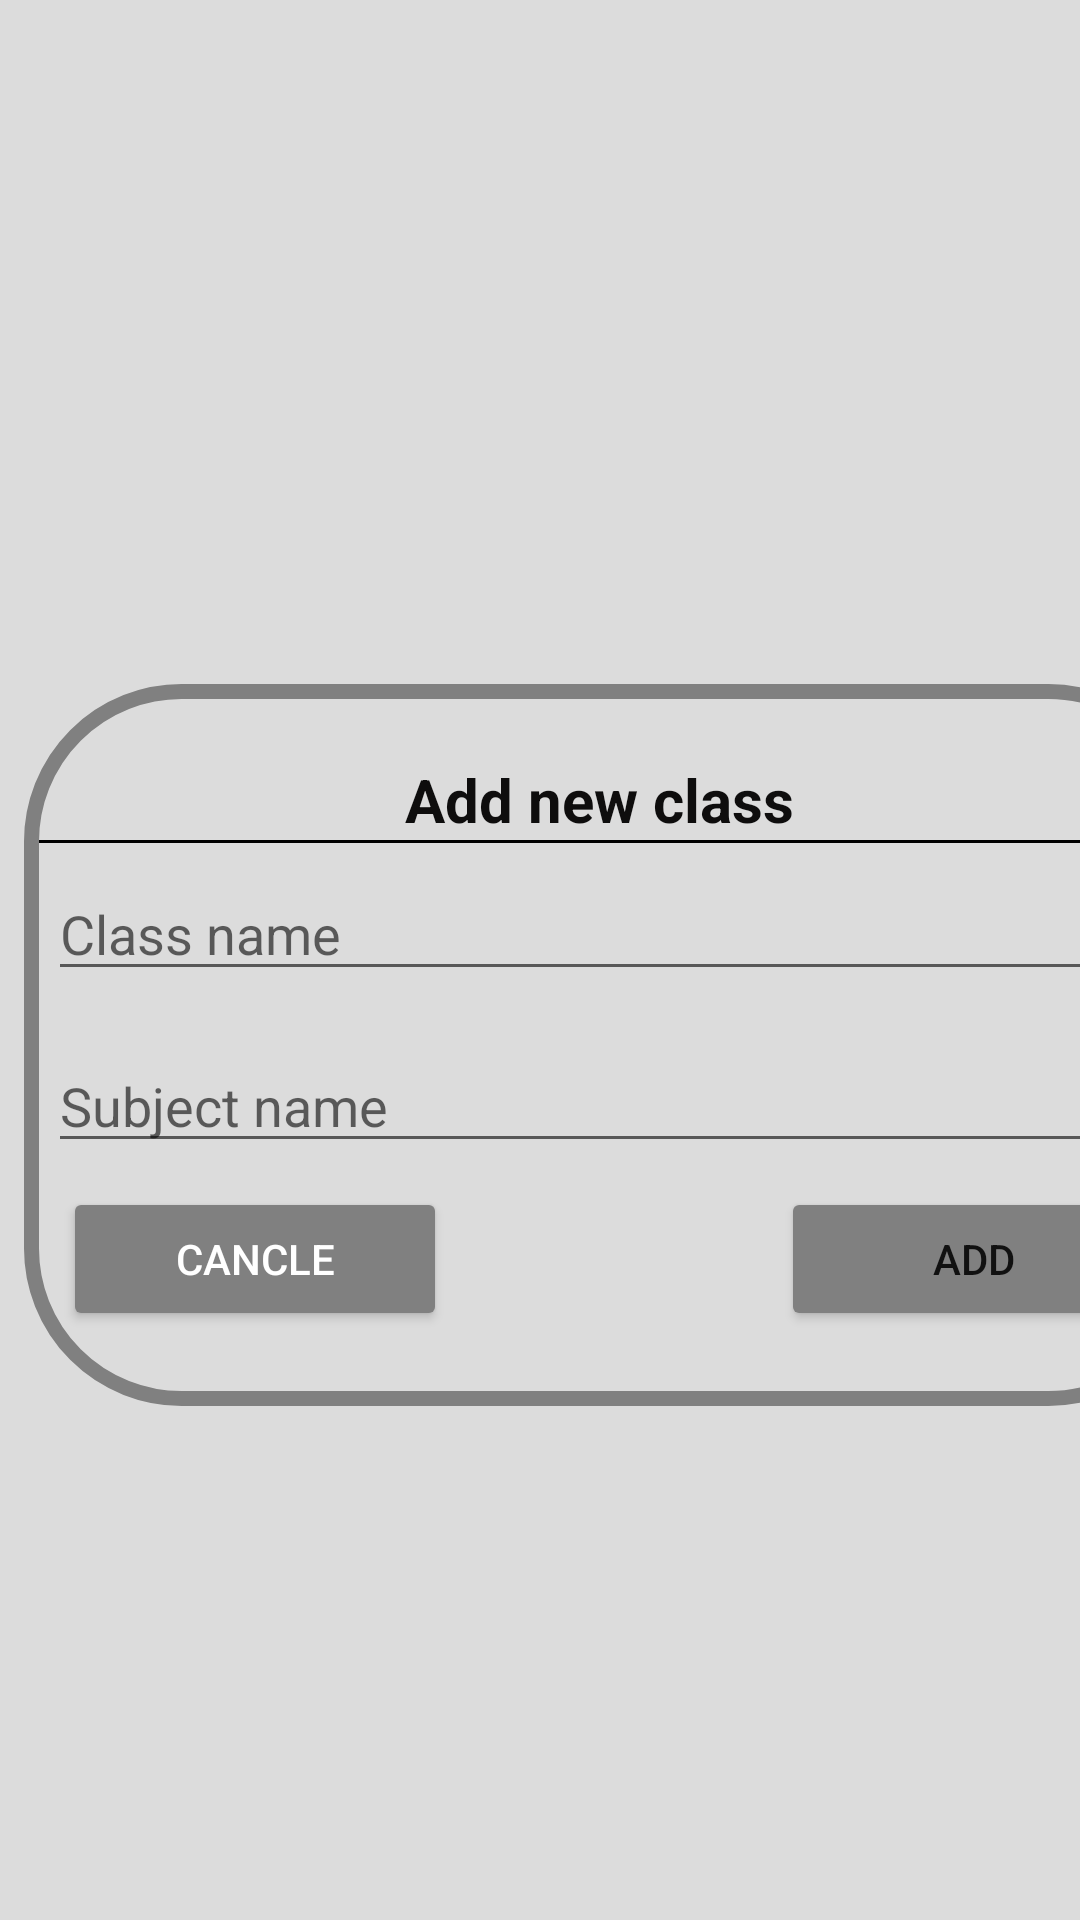

The Android layout XML behind this screen, and the referenced resources:
<!-- AndroidManifest.xml: application theme Theme.Primjer_atenda -->
<!-- res/layout/fragment_add_class.xml -->
<?xml version="1.0" encoding="utf-8"?>
<LinearLayout xmlns:android="http://schemas.android.com/apk/res/android"
    xmlns:app="http://schemas.android.com/apk/res-auto"
    android:layout_width="match_parent"
    android:layout_height="match_parent"
    android:backgroundTint="#DCDCDC"
    android:divider="@drawable/rounded_button_colored"
    android:orientation="vertical"
    android:id="@+id/added">

    <LinearLayout
        android:layout_width="410dp"
        android:layout_height="match_parent"
        android:layout_marginRight="10dp"
        android:background="#DCDCDC"
        android:orientation="vertical"
        android:padding="8dp">



        <LinearLayout
            android:layout_width="match_parent"
            android:layout_height="wrap_content"
            android:layout_gravity="center"
            android:orientation="vertical"
            android:layout_marginTop="220dp"
            android:background="@drawable/shape"

            >

            <TextView
                android:layout_marginTop="25dp"
                android:layout_marginRight="5dp"
                android:layout_width="wrap_content"
                android:layout_height="wrap_content"
                android:layout_gravity="center_horizontal"
                android:text="Add new class"
                android:textColor="#0E0D0D"
                android:textSize="20sp"
                android:textStyle="bold" />

            <TextView
                android:layout_width="match_parent"
                android:layout_height="1dp"
                android:background="#000000"
                android:layout_marginRight="5dp"
                android:layout_marginLeft="5dp"/>

            <EditText
                android:id="@+id/class_edt"
                android:layout_width="match_parent"
                android:layout_height="wrap_content"
                android:layout_margin="8dp"
                android:hint="Class name" />

            <EditText
                android:id="@+id/subject_edt"
                android:layout_width="match_parent"
                android:layout_height="wrap_content"
                android:layout_margin="8dp"
                android:hint="Subject name" />

            <RelativeLayout
                android:layout_width="match_parent"
                android:layout_height="wrap_content">


                <LinearLayout
                    android:layout_width="match_parent"
                    android:layout_height="wrap_content"
                    android:layout_marginBottom="25dp"
                    android:layout_marginRight="5dp"
                    android:layout_marginLeft="5dp"



                    >

                    <Button
                        android:id="@+id/cancel_btn"
                        android:layout_width="0dp"
                        android:layout_height="wrap_content"
                        android:layout_marginLeft="8dp"
                        android:layout_weight="0.23"

                        android:backgroundTint="@color/darkgray"
                        android:text="Cancle"
                        android:textColor="@android:color/white" />

                    <TextView
                        android:layout_width="0dp"
                        android:layout_height="wrap_content"
                        android:layout_weight="0.2" />

                    <Button
                        android:id="@+id/add_btn"
                        android:layout_width="0dp"
                        android:layout_height="wrap_content"
                        android:layout_marginRight="8dp"
                        android:layout_weight="0.23"
                        android:backgroundTint="@color/darkgray"
                        android:text="Add" />


                </LinearLayout>

            </RelativeLayout>
        </LinearLayout>


    </LinearLayout>



</LinearLayout>
<!-- resources referenced by this layout -->
<resources>
  <color name="darkgray">	#808080</color>
  <!-- drawable rounded_button_colored (drawable-v24) -->
  <?xml version="1.0" encoding="utf-8"?>
  <shape xmlns:android="http://schemas.android.com/apk/res/android"
      android:tint="@color/darkgray"
      android:shape="rectangle"
  
      >
      <solid
          android:color="@color/darkgray"
  
          />
  
      <size android:width="72dp"
          android:height="48dp"
          />
      <corners android:radius="4dp"/>
  
  </shape>
  <!-- drawable shape (drawable) -->
  <?xml version="1.0" encoding="utf-8"?>
  <shape xmlns:android="http://schemas.android.com/apk/res/android"
      android:shape="rectangle">
      <stroke
          android:width="5dp"
          android:color="@color/darkgray"
  
          />
  
      <corners
          android:radius="50dp"
          />
  </shape>
  <style name="Theme.Primjer_atenda" parent="Theme.MaterialComponents.DayNight.DarkActionBar">
          
          <item name="colorPrimary">@color/purple_500</item>
          <item name="colorPrimaryVariant">@color/purple_700</item>
          <item name="colorOnPrimary">@color/white</item>
          
          <item name="colorSecondary">@color/teal_200</item>
          <item name="colorSecondaryVariant">@color/teal_700</item>
          <item name="colorOnSecondary">@color/black</item>
          
          <item name="android:statusBarColor">?attr/colorPrimaryVariant</item>
          
      </style>
  <color name="purple_500">#FF6200EE</color>
  <color name="purple_700">#FF3700B3</color>
  <color name="white">#FFFFFFFF</color>
  <color name="teal_200">#FF03DAC5</color>
  <color name="teal_700">#FF018786</color>
  <color name="black">#FF000000</color>
</resources>
